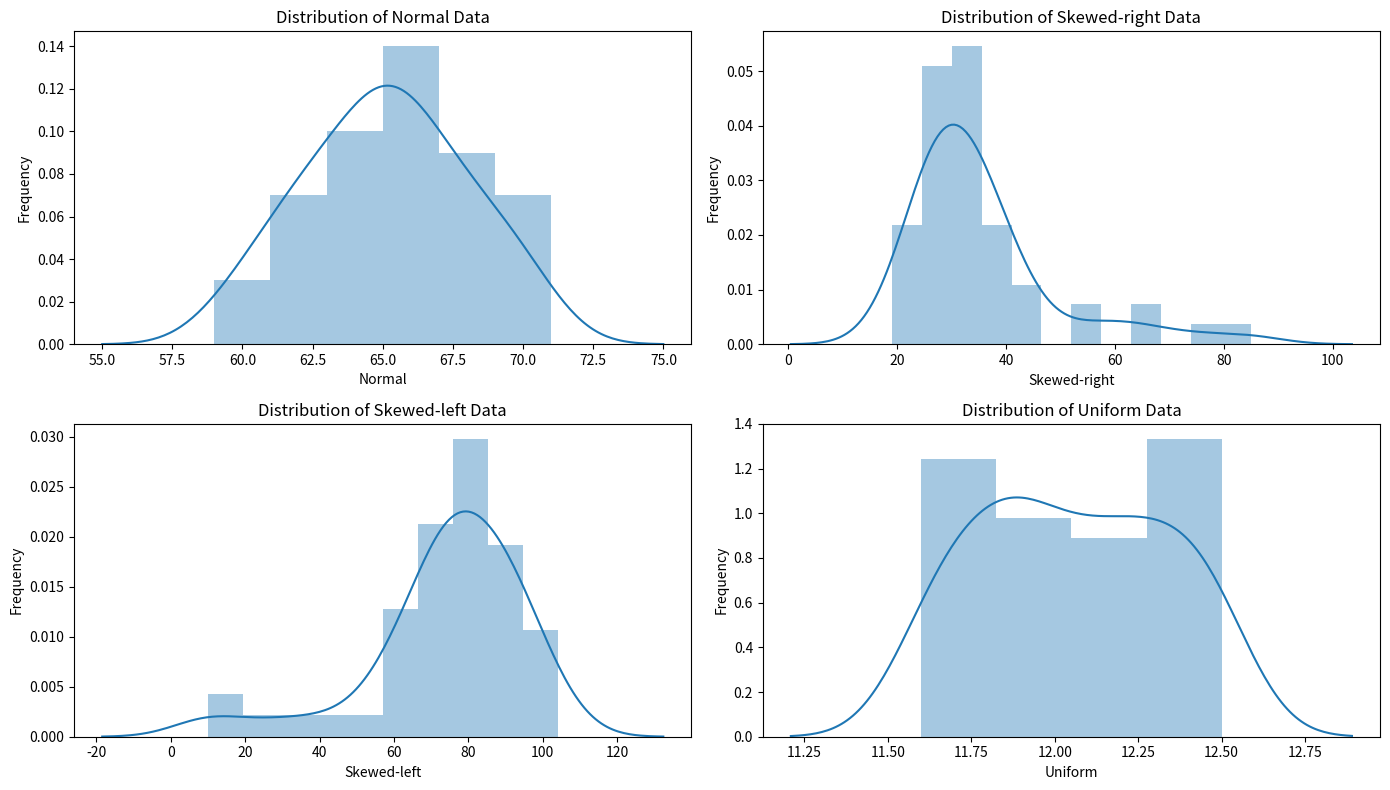

Python code for this plot:
#!/usr/bin/env python
# coding: utf-8

# #### Formative Assessment 4
# 
# The data in Table 5.1 samples of size 50 from a normal distribution, a skewed-right distribution, a skewed-left distribution, and a uniform distribution.
# 
# The normal data are female height measurements, the skewed-right data are age at marriage for females, the skewed-left data are obituary data that give the age at death for females, and the uniform data are the amount of cola put into a 12 ounce container by a soft drinks machine.

# In[2]:


import matplotlib.pyplot as plt
import seaborn as sns
import pandas as pd
import warnings

warnings.simplefilter(action='ignore', category=FutureWarning)

data = {
    "Normal": [67, 70, 63, 65, 68, 60, 70, 64, 69, 61, 66, 65, 71, 62, 66, 68, 64, 67, 62, 66, 65, 63, 66, 65, 63, 69, 
               62, 67, 59, 66, 65, 63, 65, 60, 67, 64, 68, 61, 69, 65, 62, 67, 70, 64, 63, 68, 64, 65, 61, 66],
    "Skewed-right": [31, 43, 30, 30, 38, 26, 29, 55, 46, 26, 29, 57, 34, 34, 36, 40, 28, 26, 66, 63, 30, 33, 24, 35, 34, 
                     40, 24, 29, 24, 27, 35, 33, 75, 38, 34, 85, 29, 40, 41, 35, 26, 34, 19, 23, 28, 26, 31, 25, 22, 28],
    "Skewed-left": [102, 55, 70, 95, 73, 79, 60, 73, 89, 85, 72, 92, 76, 93, 76, 97, 10, 70, 85, 25, 83, 58, 10, 92, 82, 
                    87, 104, 75, 80, 66, 93, 90, 84, 73, 98, 79, 35, 71, 90, 71, 63, 58, 82, 72, 93, 44, 65, 77, 81, 77],
    "Uniform": [12.1, 12.1, 12.4, 12.1, 12.1, 12.2, 12.2, 12.2, 11.9, 12.2, 12.3, 12.3, 11.7, 12.3, 12.3, 12.4, 12.4, 12.1, 
                12.4, 12.4, 12.5, 11.8, 12.5, 12.5, 12.5, 11.6, 11.6, 12, 11.6, 11.6, 11.7, 12.3, 11.7, 11.7, 11.7, 11.8, 
                12.5, 11.8, 11.8, 11.8, 11.9, 11.9, 11.9, 12.2, 11.9, 11.9, 12, 11.9, 12, 12]
}

df = pd.DataFrame(data)

plt.figure(figsize=(14, 8))

for i, column in enumerate(df.columns, 1):
    plt.subplot(2, 2, i)
    sns.distplot(df[column], kde=True)
    plt.title(f'Distribution of {column} Data')
    plt.xlabel(column)
    plt.ylabel('Frequency')

plt.tight_layout()
plt.show()


# The graph was made above to show its skewness and visualize the data distribution.
# 
# Find the (a) first, (b) second, (c) third, and (d ) fourth moments for each of the sets of data (normal, skewed-right, skewed-left, uniform).

# In[3]:


import numpy as np
from scipy.stats import moment, skew, kurtosis

def compute_moments(data):
    mean = np.mean(data)
    variance = np.var(data)
    skewness = skew(data)
    kurt = kurtosis(data)
    return mean, variance, skewness, kurt

for key, values in data.items():
    mean, variance, skewness, kurt = compute_moments(values)
    print(f"{key} data:")
    print(f"  1st moment (Mean): {mean}")
    print(f"  2nd moment (Variance): {variance}")
    print(f"  3rd moment (Skewness): {skewness}")
    print(f"  4th moment (Kurtosis): {kurt}\n")


# Find the (a) first, (b) second, (c) third, and (d ) fourth moments about the mean for each of the sets of data (normal, skewed-right, skewed-left, uniform).

# In[4]:


def compute_moments_about_mean(data):
    mean = np.mean(data)  
    second_moment = moment(data, moment=2)
    third_moment = moment(data, moment=3)
    fourth_moment = moment(data, moment=4)
    return mean, second_moment, third_moment, fourth_moment

for key, values in data.items():
    mean, second_moment, third_moment, fourth_moment = compute_moments_about_mean(values)
    print(f"{key} data:")
    print(f"  1st moment (Mean): {mean}")
    print(f"  2nd moment (Variance): {second_moment}")
    print(f"  3rd moment: {third_moment}")
    print(f"  4th moment: {fourth_moment}\n")


# Find the (a) first, (b) second, (c) third, and (d ) fourth moments about the number 75 for the set of female height measurements.

# In[5]:


female_heights = [67, 70, 63, 65, 68, 60, 70, 64, 69, 61, 66, 65, 71, 62, 66, 68, 64, 67, 62, 66, 65, 63, 66, 65, 63, 69, 
                  62, 67, 59, 66, 65, 63, 65, 60, 67, 64, 68, 61, 69, 65, 62, 67, 70, 64, 63, 68, 64, 65, 61, 66]

adjusted_heights = np.array(female_heights) - 75

# Compute moments about 75
first_moment = np.mean(adjusted_heights)
second_moment = moment(adjusted_heights, moment=2)
third_moment = moment(adjusted_heights, moment=3) 
fourth_moment = moment(adjusted_heights, moment=4)

print(f"Moments about 75 for female height measurements:")
print(f"  1st moment: {first_moment}")
print(f"  2nd moment: {second_moment}")
print(f"  3rd moment: {third_moment}")
print(f"  4th moment: {fourth_moment}")


# Using the results of items 2 and 3 for the set of female height measurements, verify the relations between the moments

# In[6]:


female_heights = [67, 70, 63, 65, 68, 60, 70, 64, 69, 61, 66, 65, 71, 62, 66, 68, 64, 67, 62, 66, 65, 63, 66, 65, 63, 69, 
                  62, 67, 59, 66, 65, 63, 65, 60, 67, 64, 68, 61, 69, 65, 62, 67, 70, 64, 63, 68, 64, 65, 61, 66]

mean_female_heights = np.mean(female_heights)
m2 = moment(female_heights, moment=2)
m3 = moment(female_heights, moment=3)
m4 = moment(female_heights, moment=4)

adjusted_heights = np.array(female_heights) - 75

m_prime_1 = np.mean(adjusted_heights)
m_prime_2 = np.mean((adjusted_heights) ** 2)
m_prime_3 = np.mean((adjusted_heights) ** 3)
m_prime_4 = np.mean((adjusted_heights) ** 4)

# Verification of relations between moments
# a) m_2 = m'_2 - (m'_1)^2
verify_m2 = m_prime_2 - (m_prime_1)**2

# b) m_3 = m'_3 - 3m'_1m'_2 + 2(m'_1)^3
verify_m3 = m_prime_3 - 3 * m_prime_1 * m_prime_2 + 2 * (m_prime_1)**3

# c) m_4 = m'_4 - 4m'_1m'_3 + 6(m'_1)^2 m'_2 - 3(m'_1)^4
verify_m4 = m_prime_4 - 4 * m_prime_1 * m_prime_3 + 6 * (m_prime_1)**2 * m_prime_2 - 3 * (m_prime_1)**4

print("Moments about the mean:")
print(f"  m2 (variance): {m2}")
print(f"  m3: {m3}")
print(f"  m4: {m4}\n")

print("Moments about the number 75:")
print(f"  m'_1: {m_prime_1}")
print(f"  m'_2: {m_prime_2}")
print(f"  m'_3: {m_prime_3}")
print(f"  m'_4: {m_prime_4}\n")

print("Verification of relationships:")
print(f"  a) m_2 = m'_2 - (m'_1)^2: {verify_m2} (should equal {m2})")
print(f"  b) m_3 = m'_3 - 3m'_1 m'_2 + 2(m'_1)^3: {verify_m3} (should equal {m3})")
print(f"  c) m_4 = m'_4 - 4m'_1 m'_3 + 6(m'_1)^2 m'_2 - 3(m'_1)^4: {verify_m4} (should equal {m4})")

